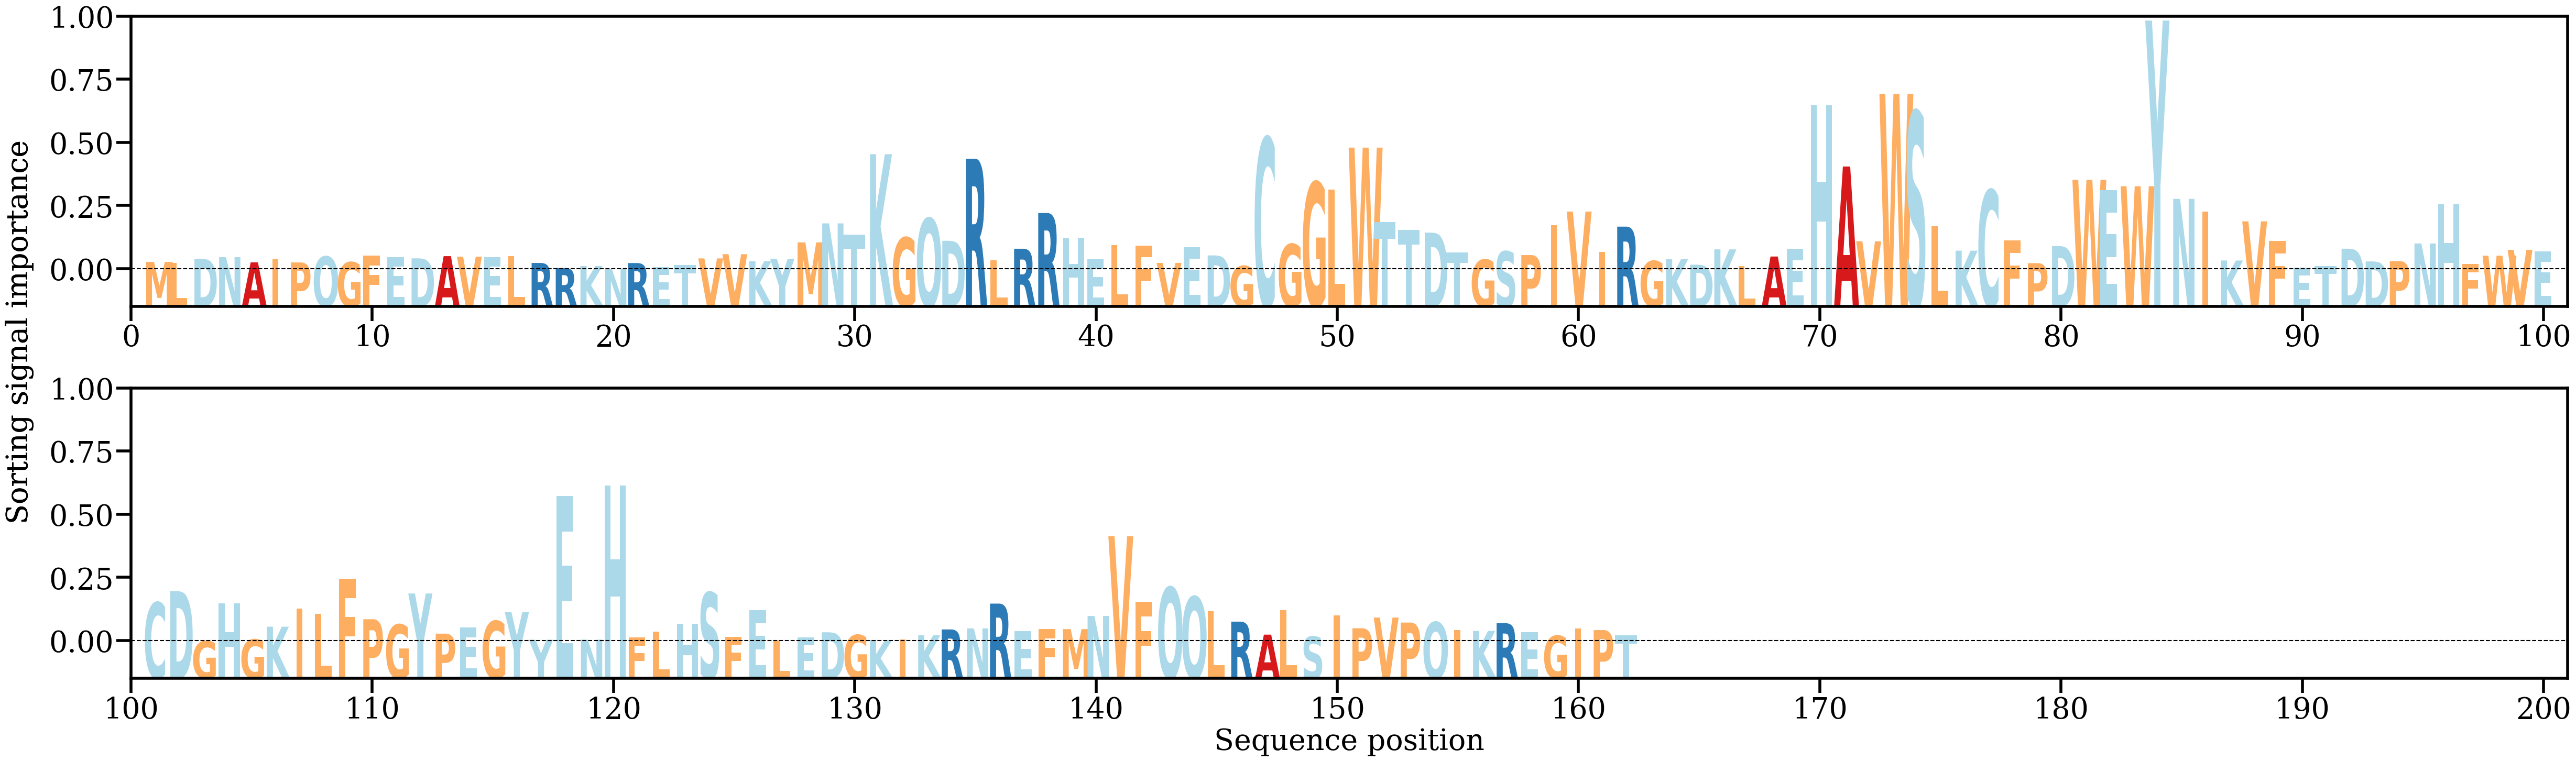

Data behind this chart, as committed beside it:
AA, Alpha
M, [0.00165239]
L, [0.0014636]
D, [0.00225313]
N, [0.002562]
A, [0.00155891]
I, [0.00213434]
P, [0.00154611]
Q, [0.0026844]
G, [0.00158839]
F, [0.00287036]
E, [0.0025943]
D, [0.00233238]
A, [0.00275638]
V, [0.00266045]
E, [0.00255386]
L, [0.00275017]
R, [0.00144477]
R, [0.0004766]
K, [0.00085504]
N, [0.0002806]
R, [0.00142495]
E, [0.00064403]
T, [0.00101606]
V, [0.00231941]
V, [0.00313063]
K, [0.0017961]
Y, [0.00224754]
M, [0.00540355]
N, [0.00905438]
T, [0.00684921]
K, [0.02234981]
G, [0.00632571]
Q, [0.0100215]
D, [0.00571143]
R, [0.02148742]
L, [0.00199704]
R, [0.00418004]
R, [0.01104787]
H, [0.0063192]
E, [0.00217121]
L, [0.00490481]
F, [0.00482222]
V, [0.00145761]
E, [0.00450716]
D, [0.00289608]
G, [0.00085774]
C, [0.02550263]
G, [0.00505703]
G, [0.01695478]
L, [0.01556487]
W, [0.02361985]
T, [0.00927301]
T, [0.0078029]
D, [0.00727137]
T, [0.00349435]
G, [0.0020819]
S, [0.00366336]
P, [0.00295935]
I, [0.00865517]
V, [0.0113296]
... 102 more rows
